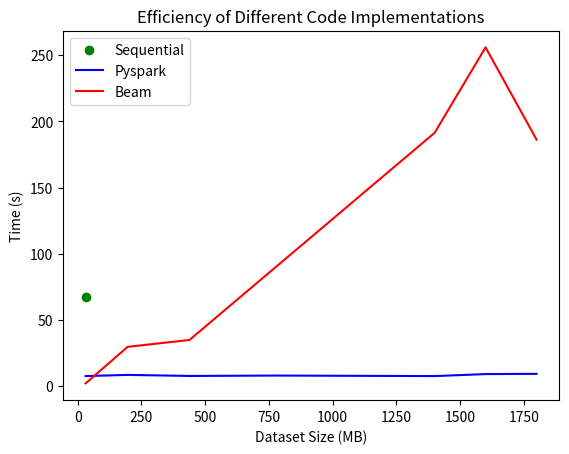

Recreate this plot in Python.
import matplotlib.pyplot as plt
import numpy as np

seqpy = np.array([67.4])
pyspark = np.array([7.5,8.4,7.6,7.9,7.5,9,9.2])
beam = np.array([2,29.6,34.8,191.3,255.9,186.2])

memorybeam = np.array([31.1,195.9,438.5,1400,1600,1800])
memoryspark =  np.array([31.1,195.9,438.5,778,1400,1600,1800])
memoryseq = np.array([31.3])

plt.scatter(memoryseq, seqpy, color = 'g', label="Sequential")
plt.plot(memoryspark, pyspark, color = 'b', label="Pyspark")
plt.plot(memorybeam, beam, color = 'r', label="Beam")
plt.title("Efficiency of Different Code Implementations")
plt.xlabel("Dataset Size (MB)")
plt.ylabel("Time (s)")
plt.legend()

plt.savefig('plot.png')
